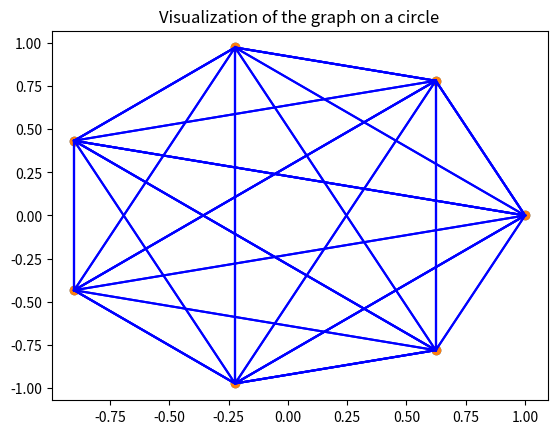

Write Python code to recreate this figure.
import matplotlib.pyplot as plt
import math

"""
Class graph:
-- init
    -- first argument is an integer which means how many vertices should have a graph.
    -- second argument is a function from n^2 -> {0,1} x R which tells if there is a directed edge between two vertices
        which weight is the second element of the pair it returns
-- draw_graph_on_circle
    makes a drawing of the graph on a circle
"""


class Graph:
    def __init__(self, n, E):
        self.n = n
        self.E = E

    def __simple_edge__(self, x, y):
        if self.E(x, y) == (1, 1) and self.E(y, x) == (1, 1):
            return 1
        return 0

    def draw_graph_on_circle(self):
        x, y = [], []
        angle = 2*math.pi/self.n
        for i in range(self.n):
            x.append(math.cos(angle*i))
            y.append(math.sin(angle*i))
        for i in range(self.n):
            for j in range(self.n):
                if self.__simple_edge__(i, j):
                    plt.plot([x[i], x[j]], [y[i], y[j]], "b-")
        plt.scatter(x, y)
        plt.title("Visualization of the graph on a circle")
        plt.show()

# Testing


def identity(x, y):
    return 1, 1


def odd(x, y):
    if (x+y) % 2:
        return 1, 1
    return 0, 0


full_graph = Graph(7, identity)
full_graph.draw_graph_on_circle()

odd_edges_graph = Graph(7, odd)
odd_edges_graph.draw_graph_on_circle()



